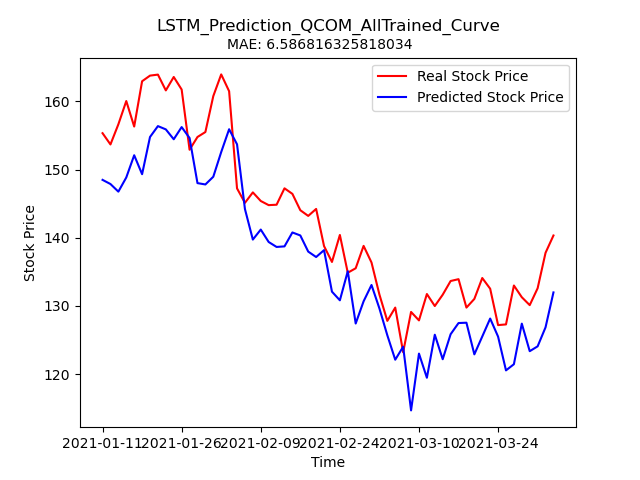

The table this chart was drawn from, first rows:
Stock, Date, Real_Price, Predicted_Price
QCOM, 2021-01-11, 155.3, 148.5
QCOM, 2021-01-12, 153.7, 147.9
QCOM, 2021-01-13, 156.6, 146.8
QCOM, 2021-01-14, 160.1, 148.8
QCOM, 2021-01-15, 156.3, 152.1
QCOM, 2021-01-19, 163, 149.3
QCOM, 2021-01-20, 163.8, 154.8
QCOM, 2021-01-21, 163.9, 156.4
QCOM, 2021-01-22, 161.6, 155.9
QCOM, 2021-01-25, 163.6, 154.5
QCOM, 2021-01-26, 161.8, 156.2
QCOM, 2021-01-27, 152.9, 154.6
QCOM, 2021-01-28, 154.8, 148
QCOM, 2021-01-29, 155.5, 147.8
QCOM, 2021-02-01, 160.8, 149
QCOM, 2021-02-02, 164, 152.6
QCOM, 2021-02-03, 161.5, 155.9
QCOM, 2021-02-04, 147.2, 153.7
QCOM, 2021-02-05, 145.1, 144.2
QCOM, 2021-02-08, 146.7, 139.7
QCOM, 2021-02-09, 145.4, 141.2
QCOM, 2021-02-10, 144.8, 139.4
QCOM, 2021-02-11, 144.8, 138.6
QCOM, 2021-02-12, 147.3, 138.7
QCOM, 2021-02-16, 146.4, 140.8
QCOM, 2021-02-17, 144, 140.3
QCOM, 2021-02-18, 143.2, 138
QCOM, 2021-02-19, 144.2, 137.2
QCOM, 2021-02-22, 138.8, 138.2
QCOM, 2021-02-23, 136.4, 132.1
QCOM, 2021-02-24, 140.4, 130.8
QCOM, 2021-02-25, 134.9, 135.1
QCOM, 2021-02-26, 135.5, 127.4
QCOM, 2021-03-01, 138.8, 130.7
QCOM, 2021-03-02, 136.4, 133.1
QCOM, 2021-03-03, 131.7, 129.6
QCOM, 2021-03-04, 127.8, 125.7
QCOM, 2021-03-05, 129.8, 122.1
QCOM, 2021-03-08, 123.2, 124
QCOM, 2021-03-09, 129.1, 114.7
QCOM, 2021-03-10, 127.9, 123
QCOM, 2021-03-11, 131.7, 119.5
QCOM, 2021-03-12, 130, 125.8
QCOM, 2021-03-15, 131.6, 122.2
QCOM, 2021-03-16, 133.7, 125.8
QCOM, 2021-03-17, 133.9, 127.5
QCOM, 2021-03-18, 129.8, 127.5
QCOM, 2021-03-19, 131, 122.9
QCOM, 2021-03-22, 134.1, 125.5
QCOM, 2021-03-23, 132.5, 128.1
QCOM, 2021-03-24, 127.2, 125.5
QCOM, 2021-03-25, 127.3, 120.5
QCOM, 2021-03-26, 133, 121.4
QCOM, 2021-03-29, 131.3, 127.4
QCOM, 2021-03-30, 130.1, 123.4
QCOM, 2021-03-31, 132.6, 124.1
QCOM, 2021-04-01, 137.8, 126.9
QCOM, 2021-04-05, 140.3, 132
